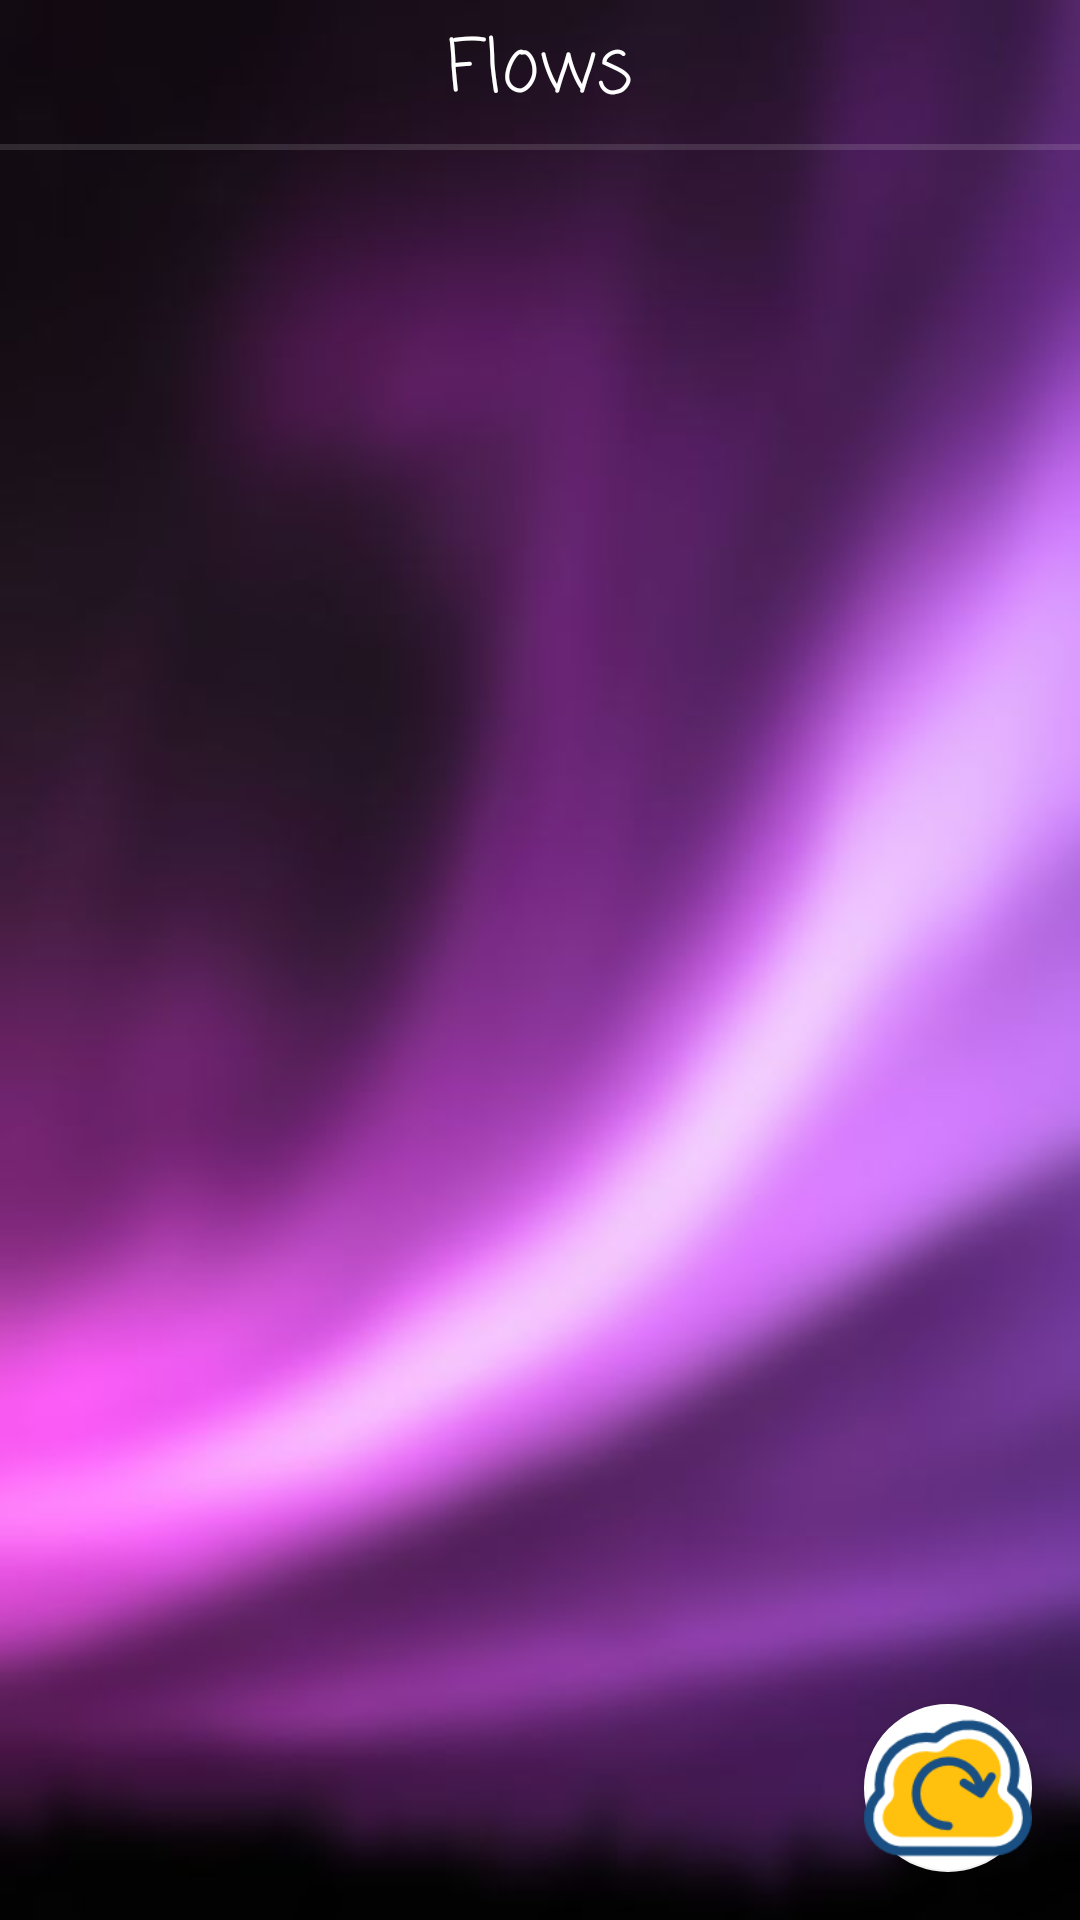

Here is an Android app screen rendered from its layout file. Give the layout XML and the strings, colors and styles it references.
<!-- AndroidManifest.xml: application theme AppTheme -->
<!-- res/layout/activity_music_dash_board.xml -->
<?xml version="1.0" encoding="utf-8"?>
<android.support.design.widget.CoordinatorLayout xmlns:android="http://schemas.android.com/apk/res/android"
    xmlns:app="http://schemas.android.com/apk/res-auto"
    xmlns:tools="http://schemas.android.com/tools"
    android:layout_width="match_parent"
    android:layout_height="match_parent"
    android:fitsSystemWindows="true"
    android:background="@drawable/auroraphoto03"
    tools:context="com.example.pebblesappv2.MusicDashBoard">

    <android.support.design.widget.AppBarLayout
        android:layout_width="match_parent"
        android:layout_height="wrap_content"
        android:theme="@style/TransparentActionBar"
        app:elevation="0dp">

        <android.support.v7.widget.Toolbar
            android:id="@+id/general_toolbar"
            android:layout_width="match_parent"
            android:layout_height="?attr/actionBarSize"
            android:background="@null"
            android:theme="@style/ThemeOverlay.PepApp.ActionBar"
            app:popupTheme="@style/ThemeOverlay.AppCompat.Light" >

            <TextView
                android:id="@+id/music_toolbar_title"
                android:layout_width="wrap_content"
                android:layout_height="wrap_content"
                android:layout_gravity="center"
                android:fontFamily="casual"
                android:text="@string/music_title"
                android:textSize="24sp" />

        </android.support.v7.widget.Toolbar>

        <View
            android:layout_width="match_parent"
            android:layout_height="2dp"
            android:layout_alignParentBottom="true"
            android:background="#20ffffff" />

    </android.support.design.widget.AppBarLayout>

    <RelativeLayout
        android:layout_width="match_parent"
        android:layout_height="match_parent"
        app:layout_behavior="@string/appbar_scrolling_view_behavior">

        <ListView
            android:id="@+id/music_albumview"
            android:layout_width="match_parent"
            android:layout_height="wrap_content"
            android:layout_above="@+id/playerbar_container"
            android:layout_alignParentTop="true"
            android:paddingBottom="6dp"
            android:paddingLeft="6dp"
            android:paddingRight="6dp"
            android:paddingTop="6dp"
            tools:context="com.example.pebblesappv2.MusicDashBoard" />

        <FrameLayout
            android:id="@+id/playerbar_container"
            android:layout_width="match_parent"
            android:layout_height="wrap_content"
            android:layout_alignParentBottom="true" />
    </RelativeLayout>

    <android.support.design.widget.FloatingActionButton
        android:id="@+id/action_music_sync"
        android:layout_width="wrap_content"
        android:layout_height="wrap_content"
        android:layout_gravity="bottom|end"
        android:layout_margin="16dp"
        app:backgroundTint="@color/colorWhite"
        android:src="@drawable/cloud_sync" />

</android.support.design.widget.CoordinatorLayout>
<!-- resources referenced by this layout -->
<resources>
  <color name="colorWhite">#ffffff</color>
  <!-- drawable auroraphoto03: jpg bitmap (drawable, 25462 bytes) -->
  <!-- drawable cloud_sync: png bitmap (drawable, 5597 bytes) -->
  <string name="music_title">Flows</string>
  <style name="ThemeOverlay.PepApp.ActionBar" parent="ThemeOverlay.AppCompat.ActionBar">
          
          <item name="android:textColorPrimary">@color/colorWhite</item>
          <item name="android:textColorSecondary">@color/colorWhite</item>
          <item name="actionBarTheme">@style/PepApp.WhiteBackArrowTheme</item>
          <item name="colorControlNormal">@color/colorWhite</item>
          <item name="android:colorControlNormal">@color/colorWhite</item>
          <item name="android:homeAsUpIndicator">@drawable/arrow_back_white</item>
      </style>
  <style name="TransparentActionBar" parent="@android:style/Theme.Holo.Light">
          <item name="colorPrimary">@android:color/transparent</item>
          <item name="android:background">@null</item>
          <item name="android:actionMenuTextColor">@color/colorWhite</item>
          <item name="android:textColor">@color/colorWhite</item>
          <item name="colorControlNormal">@color/colorWhite</item>
          <item name="android:colorControlNormal">@color/colorWhite</item>
          
          <item name="background">@null</item>
      </style>
  <style name="AppTheme" parent="Theme.AppCompat.Light.DarkActionBar">
          
          <item name="colorPrimary">@color/colorOrange</item>
          <item name="colorPrimaryDark">@color/colorBisque</item>
          <item name="colorAccent">@color/colorPrimaryDark</item>
          <item name="android:actionMenuTextColor">@color/colorBlack</item>
          
          <item name="android:textColor">@color/colorBlack</item>
          <item name="colorControlNormal">@color/colorBlack</item>
          <item name="android:colorControlNormal">@color/colorBlack</item>
      </style>
  <style name="PepApp.WhiteBackArrowTheme" parent="@style/ThemeOverlay.AppCompat.ActionBar">
          
          <item name="colorControlNormal">@color/colorWhite</item>
          <item name="android:colorControlNormal">@color/colorWhite</item>
      </style>
  <!-- drawable arrow_back_white: png bitmap (drawable, 186 bytes) -->
  <color name="colorOrange">#fdba65</color>
  <color name="colorBisque">#ffe2be</color>
  <color name="colorPrimaryDark">#303F9F</color>
  <color name="colorBlack">#000000</color>
</resources>
